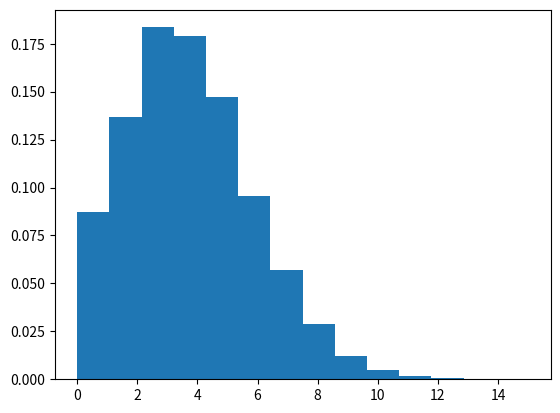

Python code for this plot:
from matplotlib.pyplot import axis
import numpy as np
from scipy.optimize import minimize, Bounds, LinearConstraint

def rosen(x): 
    return sum(100*(x[1:] - (x[:-1])**2)**2 + (1 - x[:-1])**2)

x0 = np.array([1.3, 0.7, 0.8, 1.9, 1.2])
# res = minimize(rosen, x0=x0, method='nelder-mead', options={'xatol': 1e-8, 'disp': True})
# print(res.x)

# def rosen_der(x):
#     xm = x[1:-1]
#     xm_m1 = x[:-2]
#     xm_p1 = x[2:]
#     der = np.zeros_like(x)
#     der[1:-1] = 200*(xm - xm_m1**2) - 400*(xm_p1 - xm**2)*xm - 2*(1 -xm)
#     der[0] = -400*x[0]*(x[1]-x[0]**2) - 2*(1 - x[0])
#     der[-1] = 200*(x[-1] - x[-2]**2)
#     return der 

# def rosen_hess_p(x, p):
#     x = np.asarray(x)
#     Hp = np.zeros_like(x)
#     Hp[0] = (1200*x[0]**2 - 400*x[1] + 2)*p[0] - 400*x[0]*p[1]
#     Hp[1:-1] = -400*x[:-2]*p[:-2]+(202+1200*x[1:-1]**2-400*x[2:])*p[1:-1] \
#                -400*x[1:-1]*p[2:]
#     Hp[-1] = -400*x[-2]*p[-2] + 200*p[-1]
#     return Hp

# res = minimize(rosen, x0, method='BFGS', jac=rosen_der, options={'disp': True})
# print(res.x)

# res = minimize(rosen, x0, method='Newton-CG',
#                jac=rosen_der, hessp=rosen_hess_p,
#                options={'xtol': 1e-8, 'disp': False})
# print(res)

# bounds = Bounds([0, -0.5], [1.0, 2.0])
# linear_constraint = LinearConstraint([[1, 2], [2, 1]], [-np.inf, 1], [1, 1])

# from system_params import *

# mode = np.asarray([1, 0, 0, 1, 1, 0, 1])
# f_iU_0 = np.asarray([1, 1, 1, 1])
# idx1=np.where(mode==1)[0]
# Q = np.asarray([11, 11, 12, 7, 7, 4, 13])

# def objective_func(f_iU):
#     return np.sum(-Q[idx1]*f_iU*delta/F + V*psi*kappa*delta*(f_iU**3))

# def obj_der(f_iU): 
#     return -Q[idx1]*delta/F + V*psi*kappa*3*(f_iU**2)

# def obj_hess(f_iU): 
#     return V*kappa*psi*delta*6*f_iU

# x = np.ones_like(idx1)
# bounds = Bounds(x*0, x*Q[idx1]*F/delta)
# linear_constraint = LinearConstraint(x, 0, f_u_max)

# f_iU_0 = np.ones_like(idx1)
# res = minimize(objective_func, f_iU_0, method='trust-constr', jac=obj_der, hess=obj_hess,
#                constraints=[linear_constraint], options={'verbose': 1, 'disp': True}, bounds=bounds)

# print(res.x)
# value = res.fun
# print(value)
# print('Simulation finish!')

# L = np.random.randint(10, 15, (3, 5))
# b = np.random.randint(2, 4, (3, 5))

# L_t = np.mean(L, axis=0)
# b_t = np.mean(b, axis=0)

# d = L_t/b_t 

# print('simulation completed')


import numpy as np
s = np.random.poisson(4, 10000)
import matplotlib.pyplot as plt
count, bins, ignored = plt.hist(s, 14, density=True)
plt.show()




